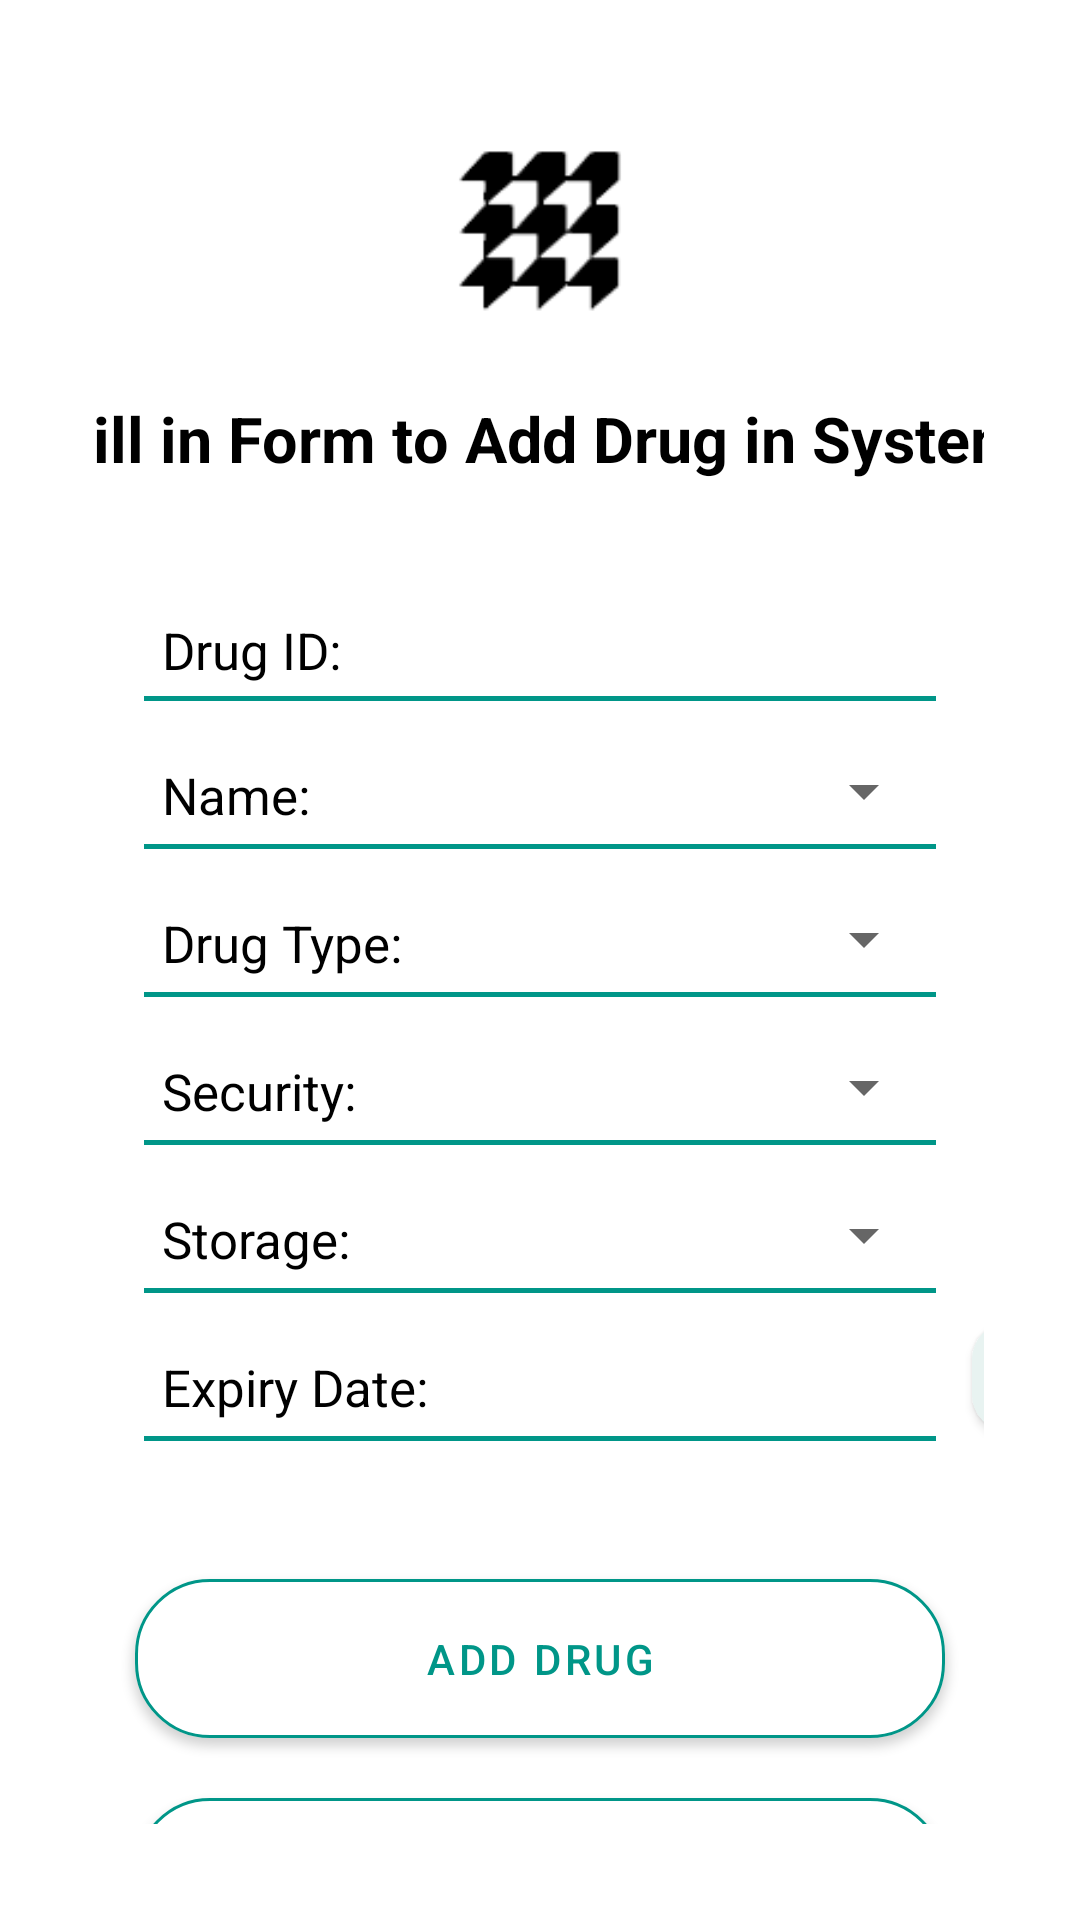

The Android layout XML behind this screen, and the referenced resources:
<!-- AndroidManifest.xml: application theme Theme.AngelSeaProject -->
<!-- res/layout/fragment_adddrug.xml -->
<?xml version="1.0" encoding="utf-8"?>
<androidx.constraintlayout.widget.ConstraintLayout xmlns:android="http://schemas.android.com/apk/res/android"
    xmlns:app="http://schemas.android.com/apk/res-auto"
    android:layout_width="match_parent"
    android:layout_height="match_parent"
    android:background="#FFFFFF"
    android:padding="32dp">

    <ImageView
        android:id="@+id/clinicLogo"
        android:layout_width="60dp"
        android:layout_height="60dp"
        android:layout_marginTop="15dp"
        android:src="@drawable/small_logo"
        app:layout_constraintTop_toTopOf="parent"
        app:layout_constraintStart_toStartOf="parent"
        app:layout_constraintEnd_toEndOf="parent" />

    <TextView
        android:id="@+id/titleTextView"
        android:layout_width="370dp"
        android:layout_height="wrap_content"
        android:text="Fill in Form to Add Drug in System"
        android:gravity="center"
        android:textColor="@color/black"
        android:textSize="21sp"
        android:textStyle="bold"
        android:layout_marginTop="100dp"
        app:layout_constraintEnd_toEndOf="parent"
        app:layout_constraintStart_toStartOf="parent"
        app:layout_constraintTop_toTopOf="parent"/>



    <TextView
        android:id="@+id/drugID"
        android:layout_width="70dp"
        android:layout_height="wrap_content"
        android:layout_marginTop="45dp"
        android:text="Drug ID: "
        android:textSize="17sp"
        android:textColor="@color/black"
        app:layout_constraintTop_toBottomOf="@id/titleTextView"
        app:layout_constraintStart_toStartOf="parent"
        android:layout_marginStart="22dp"/>


    <com.google.android.material.textfield.TextInputEditText
        android:id="@+id/drugTraceableIDTextInput"
        android:layout_width="240dp"
        android:layout_height="wrap_content"
        android:layout_marginStart="4dp"
        android:layout_marginTop="96dp"
        android:background="@null"
        android:hint=""
        android:inputType="text"
        android:paddingLeft="5dp"
        android:textColor="@color/black"
        android:textSize="17sp"
        app:layout_constraintStart_toEndOf="@+id/drugID"
        app:layout_constraintTop_toBottomOf="@+id/clinicLogo" />

    <View
        android:id="@+id/addDrugBottomLine"
        android:layout_width="0dp"
        android:layout_height="1.5dp"
        android:layout_marginTop="4dp"
        android:layout_marginLeft="16dp"
        android:layout_marginRight="16dp"
        android:background="#009688"
        app:layout_constraintTop_toBottomOf="@id/drugID"
        app:layout_constraintStart_toStartOf="parent"
        app:layout_constraintEnd_toEndOf="parent"/>


    <TextView
        android:id="@+id/drugName"
        android:layout_width="60dp"
        android:layout_height="wrap_content"
        android:layout_marginTop="20dp"
        android:text="Name: "
        android:textSize="17sp"
        android:textColor="@color/black"
        app:layout_constraintTop_toBottomOf="@id/addDrugBottomLine"
        app:layout_constraintStart_toStartOf="parent"
        android:layout_marginStart="22dp"/>

    <Spinner
        android:id="@+id/nameSpinner"
        android:layout_width="0dp"
        android:layout_height="wrap_content"
        android:layout_marginTop="18dp"
        android:layout_marginRight="16dp"
        app:layout_constraintEnd_toEndOf="parent"
        app:layout_constraintStart_toEndOf="@+id/drugName"
        app:layout_constraintTop_toBottomOf="@id/addDrugBottomLine" />

    <View
        android:id="@+id/addDrugBottomLineTwo"
        android:layout_width="0dp"
        android:layout_height="1.5dp"
        android:layout_marginLeft="16dp"
        android:layout_marginRight="16dp"
        android:layout_marginTop="5dp"
        android:background="#009688"
        app:layout_constraintEnd_toEndOf="parent"
        app:layout_constraintStart_toStartOf="parent"
        app:layout_constraintTop_toBottomOf="@id/drugName" />

    <TextView
        android:id="@+id/drugType"
        android:layout_width="90dp"
        android:layout_height="wrap_content"
        android:layout_marginTop="20dp"
        android:text="Drug Type: "
        android:textSize="17sp"
        android:textColor="@color/black"
        app:layout_constraintTop_toBottomOf="@id/addDrugBottomLineTwo"
        app:layout_constraintStart_toStartOf="parent"
        android:layout_marginStart="22dp"/>

    <Spinner
        android:id="@+id/drugTypeSpinner"
        android:layout_width="0dp"
        android:layout_height="wrap_content"
        android:layout_marginTop="18dp"
        android:layout_marginRight="16dp"
        app:layout_constraintEnd_toEndOf="parent"
        app:layout_constraintStart_toEndOf="@+id/drugType"
        app:layout_constraintTop_toBottomOf="@id/addDrugBottomLineTwo" />

    <View
        android:id="@+id/addDrugBottomLineThree"
        android:layout_width="0dp"
        android:layout_height="1.5dp"
        android:layout_marginLeft="16dp"
        android:layout_marginRight="16dp"
        android:layout_marginTop="5dp"
        android:background="#009688"
        app:layout_constraintEnd_toEndOf="parent"
        app:layout_constraintStart_toStartOf="parent"
        app:layout_constraintTop_toBottomOf="@id/drugType" />

    <TextView
        android:id="@+id/drugSecurity"
        android:layout_width="76dp"
        android:layout_height="wrap_content"
        android:layout_marginTop="20dp"
        android:text="Security: "
        android:textSize="17sp"
        android:textColor="@color/black"
        app:layout_constraintTop_toBottomOf="@id/addDrugBottomLineThree"
        app:layout_constraintStart_toStartOf="parent"
        android:layout_marginStart="22dp"/>

    <Spinner
        android:id="@+id/securitySpinner"
        android:layout_width="0dp"
        android:layout_height="wrap_content"
        android:layout_marginTop="18dp"
        android:layout_marginRight="16dp"
        app:layout_constraintEnd_toEndOf="parent"
        app:layout_constraintStart_toEndOf="@+id/drugSecurity"
        app:layout_constraintTop_toBottomOf="@id/addDrugBottomLineThree" />

    <View
        android:id="@+id/addDrugBottomLineFour"
        android:layout_width="0dp"
        android:layout_height="1.5dp"
        android:layout_marginLeft="16dp"
        android:layout_marginRight="16dp"
        android:layout_marginTop="5dp"
        android:background="#009688"
        app:layout_constraintEnd_toEndOf="parent"
        app:layout_constraintStart_toStartOf="parent"
        app:layout_constraintTop_toBottomOf="@id/drugSecurity" />

    <TextView
        android:id="@+id/drugStorage"
        android:layout_width="75dp"
        android:layout_height="wrap_content"
        android:layout_marginTop="20dp"
        android:text="Storage: "
        android:textSize="17sp"
        android:textColor="@color/black"
        app:layout_constraintTop_toBottomOf="@id/addDrugBottomLineFour"
        app:layout_constraintStart_toStartOf="parent"
        android:layout_marginStart="22dp"/>

    <Spinner
        android:id="@+id/storageLocationSpinner"
        android:layout_width="0dp"
        android:layout_height="wrap_content"
        android:layout_marginTop="18dp"
        android:layout_marginRight="16dp"
        app:layout_constraintEnd_toEndOf="parent"
        app:layout_constraintStart_toEndOf="@+id/drugStorage"
        app:layout_constraintTop_toBottomOf="@id/addDrugBottomLineFour" />

    <View
        android:id="@+id/addDrugBottomLineFive"
        android:layout_width="0dp"
        android:layout_height="1.5dp"
        android:layout_marginLeft="16dp"
        android:layout_marginRight="16dp"
        android:layout_marginTop="5dp"
        android:background="#009688"
        app:layout_constraintEnd_toEndOf="parent"
        app:layout_constraintStart_toStartOf="parent"
        app:layout_constraintTop_toBottomOf="@id/drugStorage" />

    <TextView
        android:id="@+id/drugExpiryDate"
        android:layout_width="100dp"
        android:layout_height="wrap_content"
        android:layout_marginTop="20dp"
        android:text="Expiry Date: "
        android:textSize="17sp"
        android:textColor="@color/black"
        app:layout_constraintTop_toBottomOf="@id/addDrugBottomLineFive"
        app:layout_constraintStart_toStartOf="parent"
        android:layout_marginStart="22dp"/>

    <com.google.android.material.textfield.TextInputEditText
        android:id="@+id/expiredDateTextView"
        android:layout_width="150dp"
        android:layout_height="wrap_content"
        android:hint=""
        android:inputType="text"
        android:paddingLeft="5dp"
        android:layout_marginTop="20dp"
        android:textSize="17sp"
        android:textColor="@color/black"
        app:layout_constraintStart_toEndOf="@+id/drugExpiryDate"
        app:layout_constraintTop_toBottomOf="@+id/addDrugBottomLineFive"
        android:background="@null" />

    <com.google.android.material.button.MaterialButton
        android:id="@+id/pickDateButton"
        android:layout_width="36dp"
        android:layout_height="48dp"
        android:layout_marginStart="20dp"
        android:layout_marginTop="4dp"
        android:paddingLeft="4.5dp"
        app:backgroundTint="#e8f3f1"
        app:cornerRadius="12dp"
        app:icon="@drawable/ic_calendar_green"
        app:iconSize="26dp"
        app:iconTint="#009688"
        app:layout_constraintStart_toEndOf="@id/expiredDateTextView"
        app:layout_constraintTop_toBottomOf="@id/addDrugBottomLineFive"
        app:rippleColor="#FFFFFF" />

    <View
        android:id="@+id/addDrugBottomLineSix"
        android:layout_width="0dp"
        android:layout_height="1.5dp"
        android:layout_marginLeft="16dp"
        android:layout_marginRight="16dp"
        android:layout_marginTop="5dp"
        android:background="#009688"
        app:layout_constraintEnd_toEndOf="parent"
        app:layout_constraintStart_toStartOf="parent"
        app:layout_constraintTop_toBottomOf="@id/drugExpiryDate" />

    <com.google.android.material.button.MaterialButton
        android:id="@+id/addDrugButton"
        android:layout_width="270dp"
        android:layout_height="65dp"
        android:layout_marginTop="40dp"
        android:text="Add Drug"
        android:textColor="#009688"
        app:backgroundTint="@android:color/white"
        app:strokeColor="#009688"
        app:strokeWidth="1dp"
        app:cornerRadius="25dp"
        app:layout_constraintEnd_toEndOf="parent"
        app:layout_constraintStart_toStartOf="parent"
        app:layout_constraintTop_toBottomOf="@id/addDrugBottomLineSix"
        app:rippleColor="#e8f3f1"/>

    <com.google.android.material.button.MaterialButton
        android:id="@+id/backButton"
        android:layout_width="270dp"
        android:layout_height="65dp"
        android:layout_marginTop="8dp"
        android:text="BACK"
        android:textColor="#009688"
        app:backgroundTint="@android:color/white"
        app:strokeColor="#009688"
        app:strokeWidth="1dp"
        app:cornerRadius="25dp"
        app:layout_constraintEnd_toEndOf="parent"
        app:layout_constraintStart_toStartOf="parent"
        app:layout_constraintTop_toBottomOf="@id/addDrugButton"
        app:rippleColor="#e8f3f1"/>

</androidx.constraintlayout.widget.ConstraintLayout>
<!-- resources referenced by this layout -->
<resources>
  <color name="black">#FF000000</color>
  <!-- drawable small_logo: png bitmap (drawable, 1843 bytes) -->
  <style name="Theme.AngelSeaProject" parent="Theme.MaterialComponents.DayNight.DarkActionBar">
          
          <item name="colorPrimary">#009688</item>
          <item name="colorPrimaryVariant">#009688</item>
          <item name="colorOnPrimary">@color/white</item>
          
          <item name="colorSecondary">@color/teal_200</item>
          <item name="colorSecondaryVariant">@color/teal_700</item>
          <item name="colorOnSecondary">@color/black</item>
          
          <item name="android:statusBarColor">?attr/colorPrimaryVariant</item>
          
      </style>
  <color name="white">#FFFFFFFF</color>
  <color name="teal_200">#FF03DAC5</color>
  <color name="teal_700">#FF018786</color>
</resources>
